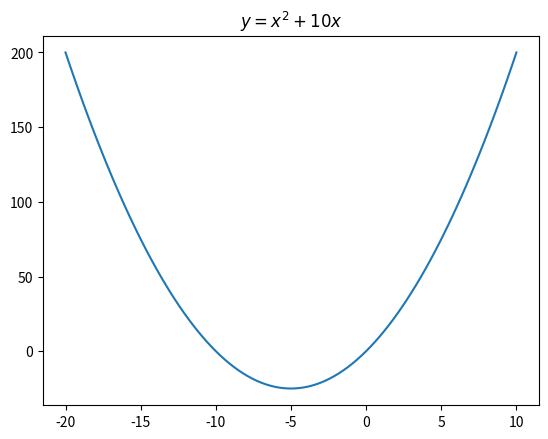
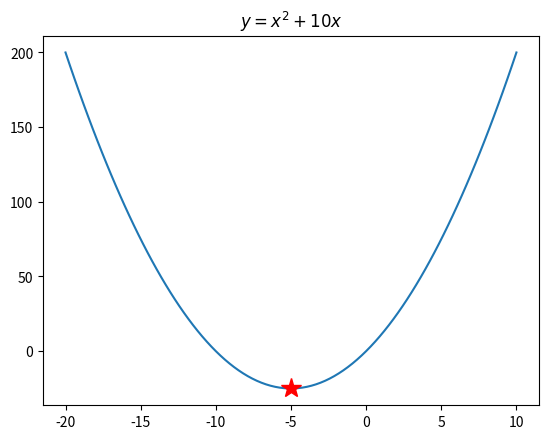
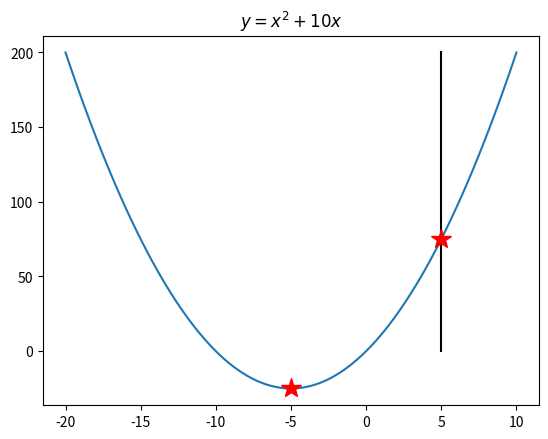

Python code for these plots, in order:
# -*- coding: utf-8 -*-
"""
Created on Sun Mar 20 20:56:11 2022

[redacted]
"""
import numpy as np
import matplotlib.pyplot as plt
x = np.linspace(-20,10,100)
y=x**2+10*x
plt.figure()
plt.plot(x,y)
plt.title('$y=x^2+10x$')
plt.show()


plt.figure()
plt.plot(x,y)
plt.plot(-5,(-5)**2-50,'r*',markersize=15)
plt.title('$y=x^2+10x$')
plt.show()


plt.figure()
plt.plot(x,y)
plt.plot([5,5],[0,200],'k')
plt.plot(-5,(-5)**2-50,'r*',markersize=15)
plt.plot(5,(-5)**2+50,'r*',markersize=15)
plt.title('$y=x^2+10x$')
plt.show()


